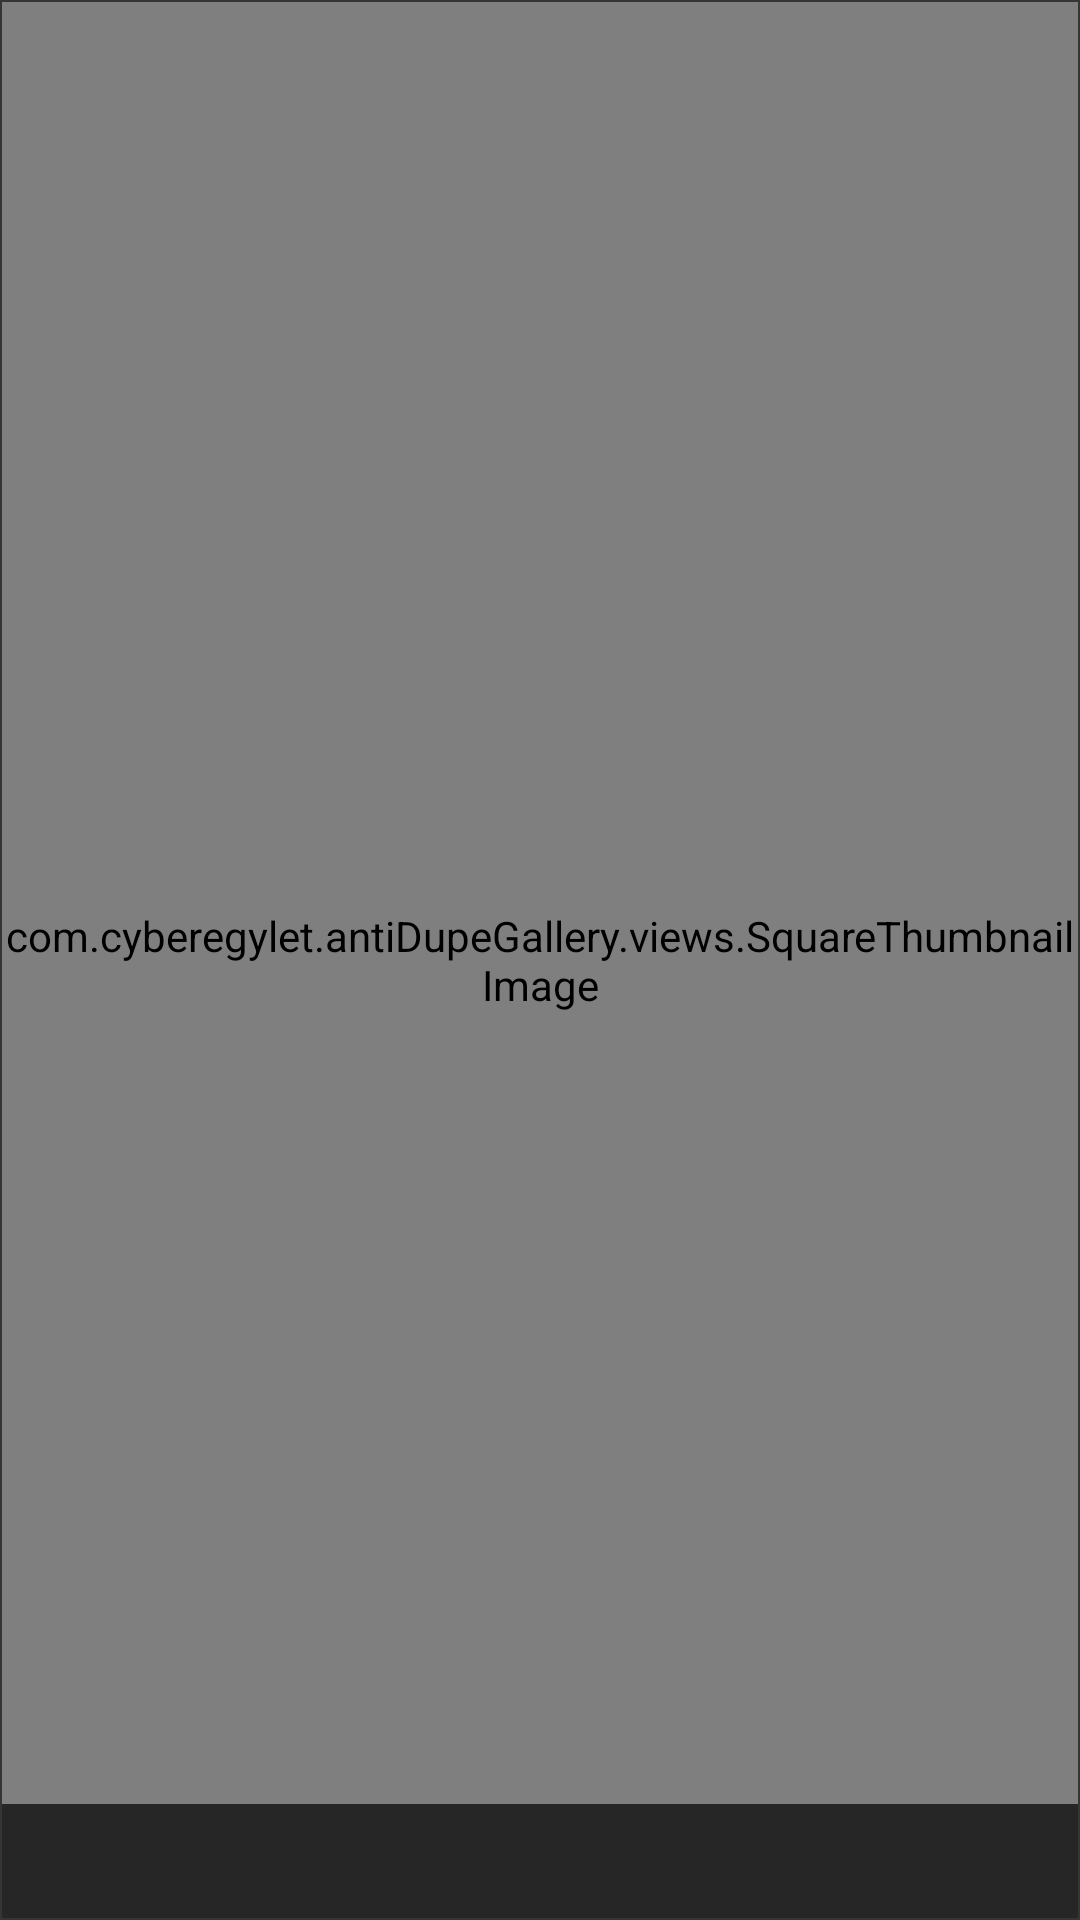

Android layout source for this screen:
<!-- AndroidManifest.xml: application theme Theme.AntiDupeGallery -->
<!-- res/layout/folder_card.xml -->
<?xml version="1.0" encoding="utf-8"?>
<RelativeLayout xmlns:android="http://schemas.android.com/apk/res/android"
    android:layout_width="wrap_content"
    android:layout_height="wrap_content"
    android:padding="@dimen/image_border_width"
    android:background="@color/image_border_color">

    <com.cyberegylet.antiDupeGallery.views.SquareThumbnailImage
        android:layout_width="match_parent"
        android:layout_height="match_parent"
        android:id="@+id/image"/>

    <TextView
        android:id="@+id/fileCount"
        android:layout_width="match_parent"
        android:layout_height="wrap_content"
        android:layout_alignBottom="@id/image"
        android:background="#B2000000"
        android:textAlignment="viewStart"
        android:textColor="@color/secondary_text_color"
        android:textStyle="bold" />

    <TextView
        android:id="@+id/folderName"
        android:layout_width="match_parent"
        android:layout_height="wrap_content"
        android:layout_above="@+id/fileCount"
        android:background="#B2000000"
        android:textAlignment="viewStart"
        android:textColor="@color/secondary_text_color"
        android:textStyle="bold" />

    <ImageView
        android:id="@+id/selected_logo"
        android:layout_width="40dp"
        android:layout_height="40dp"
        android:layout_alignParentTop="true"
        android:layout_alignParentEnd="true"
        android:contentDescription="@null"
        android:src="@drawable/ic_check"
        android:visibility="gone"/>


</RelativeLayout>
<!-- resources referenced by this layout -->
<resources>
  <color name="image_border_color">#353535</color>
  <color name="secondary_text_color">#ddd</color>
  <dimen name="image_border_width">0.5dp</dimen>
  <!-- drawable ic_check (drawable) -->
  <vector android:height="24dp"
      android:viewportHeight="24" android:viewportWidth="24"
      android:width="24dp" xmlns:android="http://schemas.android.com/apk/res/android">
      <path android:fillColor="@color/secondary_text_color" android:pathData="M2,12C2,6.477,6.478,2,12,2C17.524,2,22,6.477,22,12C22,17.523,17.524,22,12,22C6.478,22,2,17.523,2,12Z" />
      <path android:fillColor="@color/primary_text_color" android:pathData="M12,2C6.48,2,2,6.48,2,12C2,17.52,6.48,22,12,22C17.52,22,22,17.52,22,12C22,6.48,17.52,2,12,2ZM10,17L5,12L6.41,10.59L10,14.17L17.59,6.58L19,8L10,17Z"/>
  </vector>
  <style name="Theme.AntiDupeGallery" parent="Theme.MaterialComponents.DayNight.DarkActionBar">
          
          <item name="colorPrimary">@color/purple_500</item>
          <item name="colorPrimaryVariant">@color/purple_700</item>
          <item name="colorOnPrimary">@color/white</item>
          
          <item name="colorSecondary">@color/teal_200</item>
          <item name="colorSecondaryVariant">@color/teal_700</item>
          <item name="colorOnSecondary">@color/black</item>
          
          <item name="android:statusBarColor">?attr/colorPrimaryVariant</item>
          
  
          <item name="android:icon">@drawable/ic_back_arrow</item>
      </style>
  <color name="primary_text_color">#111</color>
  <color name="white">#FFFFFFFF</color>
  <color name="black">#FF000000</color>
  <!-- drawable ic_back_arrow (drawable) -->
  <vector android:height="24dp" android:tint="@color/primary_text_color" android:autoMirrored="true"
      android:viewportHeight="24" android:viewportWidth="24"
      android:width="24dp" xmlns:android="http://schemas.android.com/apk/res/android">
      <path android:fillColor="@android:color/white" android:pathData="M10.793 20.985L12.207 19.571L6.133 13.497L19.695 13.497L19.695 11.503L6.133 11.503L12.207 5.429L10.793 4.015L2.308 12.5Z"/>
  </vector>
  <!-- not gathered from this repository: default colours our renderer supplied (Android Studio template values) -->
  <color name="purple_500">#FF6200EE</color>
  <color name="purple_700">#FF3700B3</color>
  <color name="teal_200">#FF03DAC5</color>
  <color name="teal_700">#FF018786</color>
</resources>
